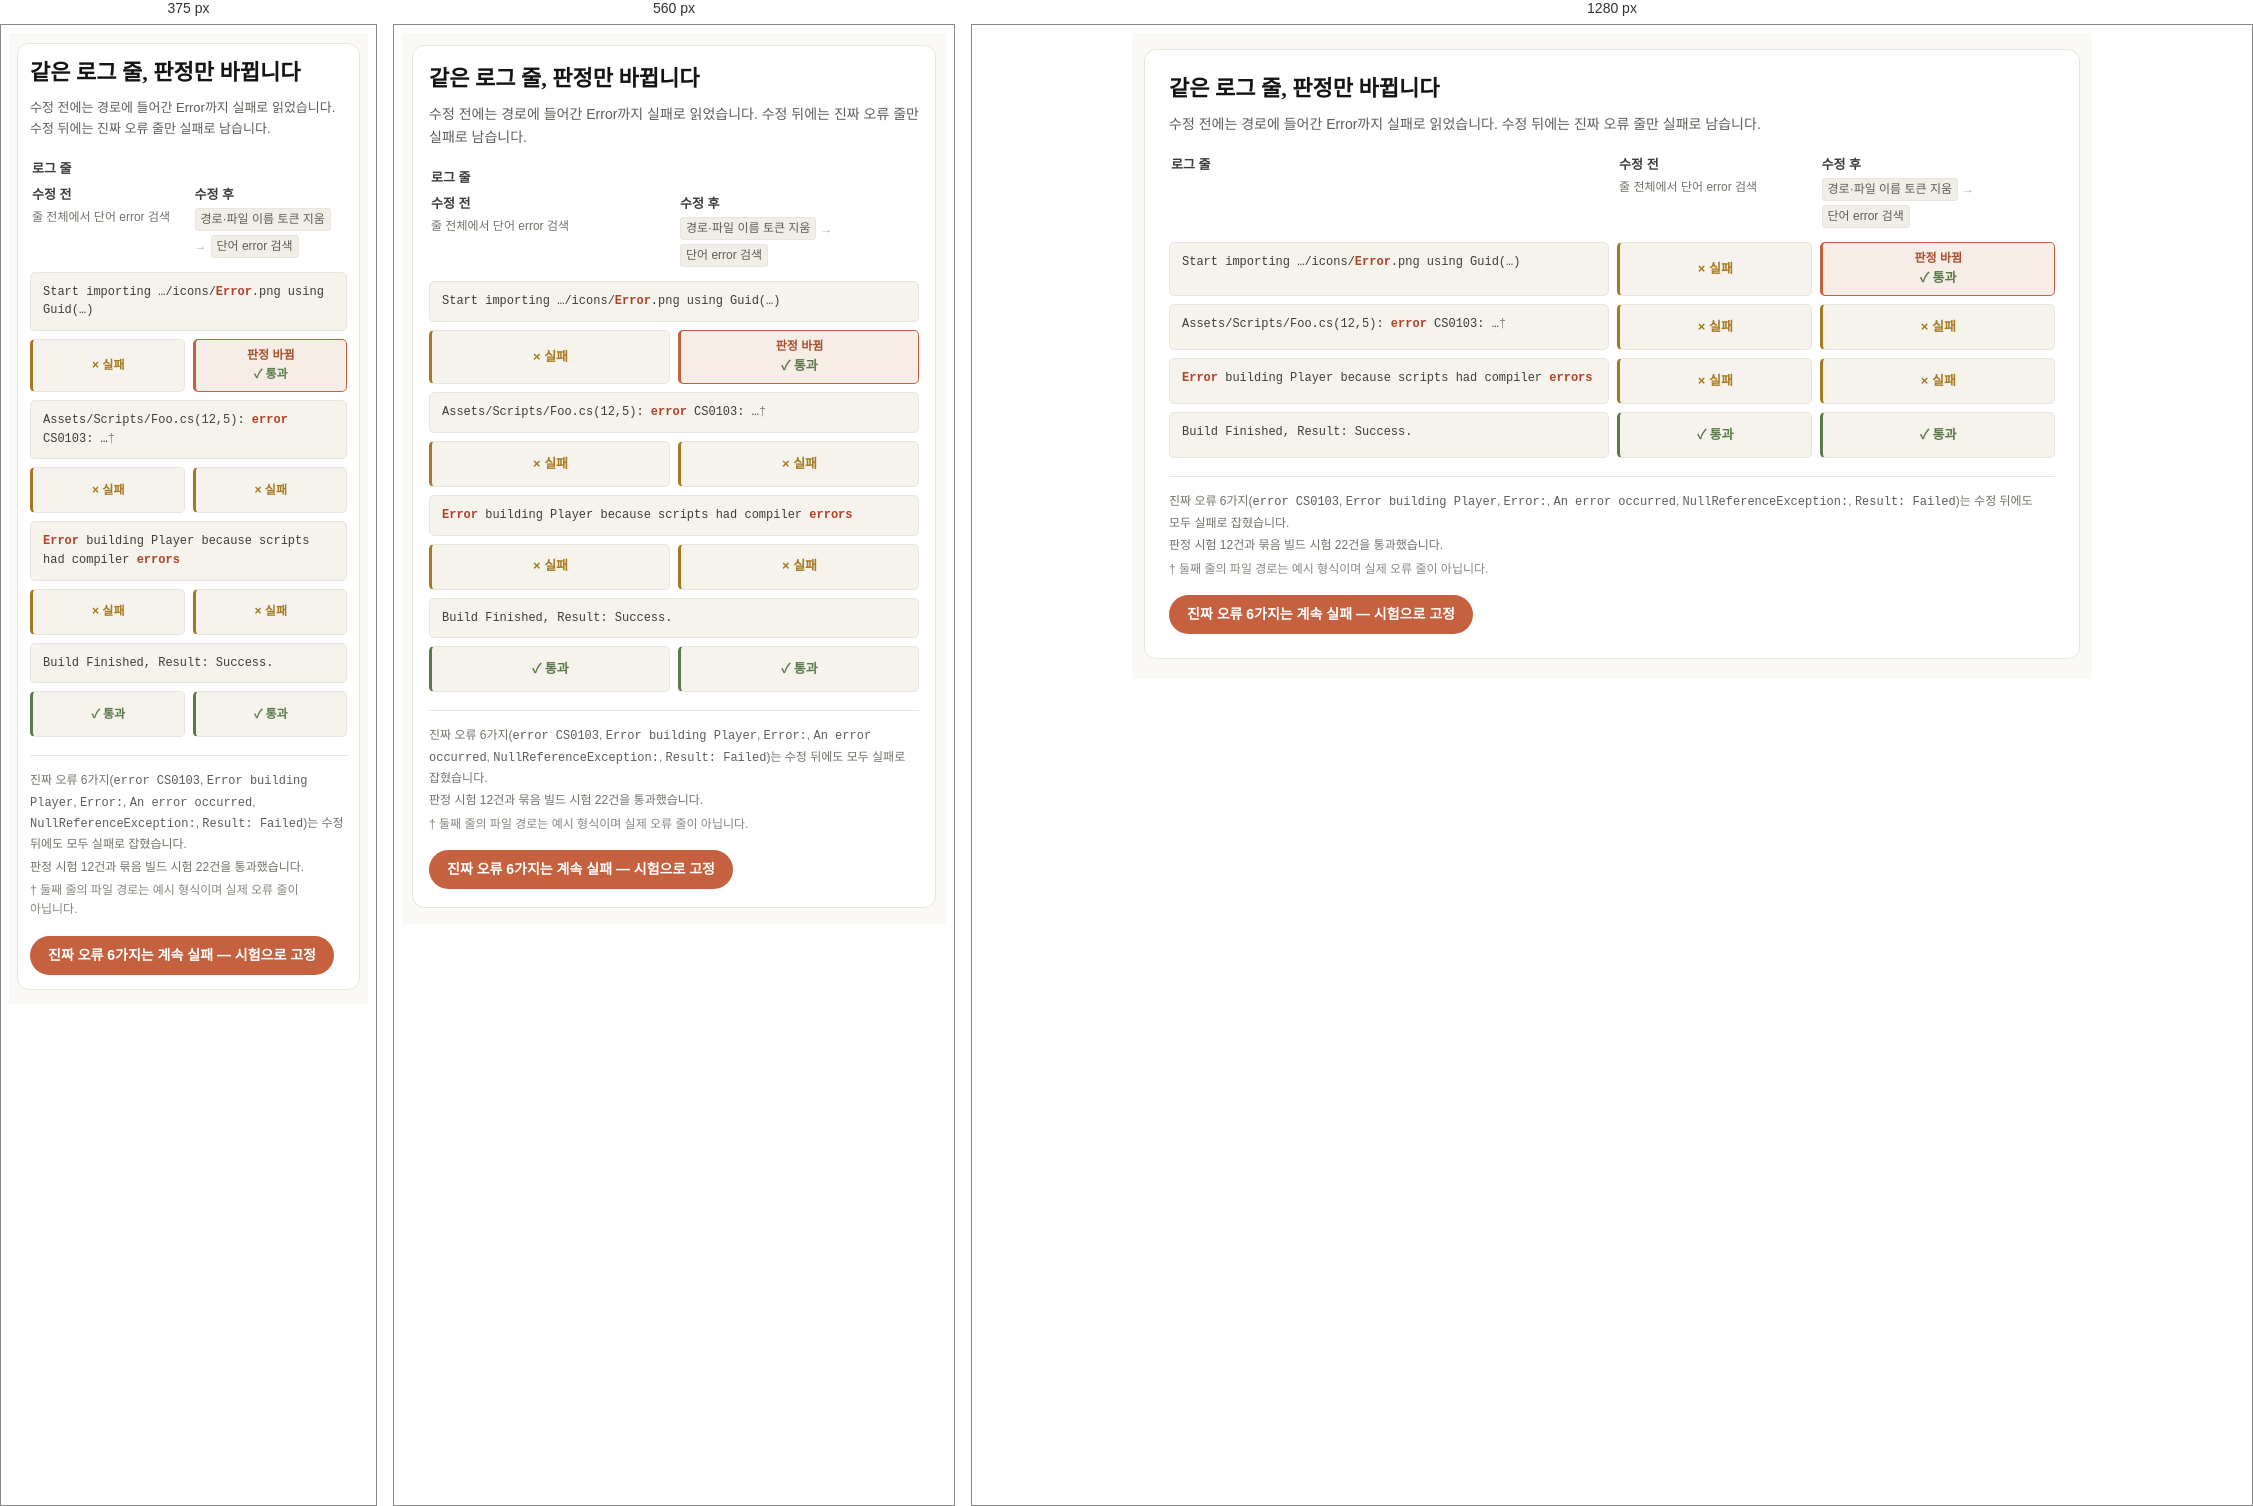
Rendered at 375 px, 560 px and 1280 px, left to right.

<!-- file: 612-log-filter.html -->
<div class="dg-612-log-filter">
<style>
@import url('https://fonts.googleapis.com/css2?family=JetBrains+Mono:wght@400;700&family=Noto+Sans+KR:wght@400;500;700&family=Noto+Serif+KR:wght@700&display=swap');
.dg-612-log-filter,.dg-612-log-filter *{box-sizing:border-box !important;}
.dg-612-log-filter{
  max-width:960px !important;
  margin:0 auto !important;
  padding:16px 12px 20px !important;
  background:#FAF9F5 !important;
  color:#3D3D3A !important;
  font-family:'Noto Sans KR','Malgun Gothic',sans-serif !important;
  font-size:14px !important;
  line-height:1.6 !important;
  word-break:keep-all !important;
}
.dg-612-log-filter .dg-sheet{
  background:#FFFFFF !important;
  border:1px solid #E8E6DC !important;
  border-radius:12px !important;
  padding:24px !important;
}
.dg-612-log-filter .dg-title{
  font-family:'Noto Serif KR',Georgia,serif !important;
  font-size:22px !important;
  font-weight:700 !important;
  line-height:1.4 !important;
  color:#141413 !important;
  word-break:keep-all !important;
}
.dg-612-log-filter .dg-lede{
  margin-top:8px !important;
  font-size:14px !important;
  line-height:1.65 !important;
  color:#5E5D59 !important;
  word-break:keep-all !important;
}
.dg-612-log-filter .dg-table{
  margin-top:20px !important;
  display:flex !important;
  flex-direction:column !important;
  gap:8px !important;
}
.dg-612-log-filter .dg-row{
  display:grid !important;
  grid-template-columns:minmax(0,2.15fr) minmax(0,0.95fr) minmax(0,1.15fr) !important;
  gap:8px !important;
  align-items:stretch !important;
}
.dg-612-log-filter .dg-h{
  display:flex !important;
  flex-direction:column !important;
  gap:4px !important;
  min-width:0 !important;
  padding:0 2px 6px !important;
  font-size:13px !important;
  font-weight:700 !important;
  line-height:1.4 !important;
  color:#3D3D3A !important;
  word-break:keep-all !important;
}
.dg-612-log-filter .dg-h-note{
  font-size:12px !important;
  font-weight:400 !important;
  line-height:1.5 !important;
  color:#73716A !important;
  word-break:keep-all !important;
}
.dg-612-log-filter .dg-h-after .dg-h-note{
  display:flex !important;
  flex-wrap:wrap !important;
  gap:4px !important;
  align-items:center !important;
}
.dg-612-log-filter .dg-step{
  display:inline-block !important;
  padding:2px 5px !important;
  background:#F0EEE6 !important;
  border:1px solid #E8E6DC !important;
  border-radius:3px !important;
  font-size:12px !important;
  line-height:1.4 !important;
  color:#5E5D59 !important;
  overflow-wrap:anywhere !important;
}
.dg-612-log-filter .dg-arrow{
  font-size:12px !important;
  line-height:1 !important;
  color:#B0AEA5 !important;
}
.dg-612-log-filter .dg-log{
  display:block !important;
  min-width:0 !important;
  padding:10px 12px !important;
  background:#F5F3EC !important;
  border:1px solid #E8E6DC !important;
  border-radius:5px !important;
  font-family:'JetBrains Mono',Consolas,monospace !important;
  font-size:12px !important;
  line-height:1.55 !important;
  color:#3D3D3A !important;
  word-break:keep-all !important;
  overflow-wrap:anywhere !important;
}
.dg-612-log-filter .dg-em{
  color:#B5402A !important;
  font-weight:700 !important;
}
.dg-612-log-filter .dg-mark{
  color:#87867F !important;
  font-weight:400 !important;
}
.dg-612-log-filter .dg-v{
  display:flex !important;
  flex-direction:column !important;
  align-items:center !important;
  justify-content:center !important;
  gap:3px !important;
  min-width:0 !important;
  min-height:46px !important;
  padding:8px 6px !important;
  background:#F5F3EC !important;
  border:1px solid #E8E6DC !important;
  border-left:3px solid #D1CFC5 !important;
  border-radius:5px !important;
  text-align:center !important;
}
.dg-612-log-filter .dg-v.is-fail{
  border-left-color:#A6781F !important;
}
.dg-612-log-filter .dg-v.is-pass{
  border-left-color:#5B7A4B !important;
}
.dg-612-log-filter .dg-chip{
  font-size:13px !important;
  font-weight:700 !important;
  line-height:1.4 !important;
  word-break:keep-all !important;
}
.dg-612-log-filter .dg-v.is-fail .dg-chip{
  color:#A6781F !important;
}
.dg-612-log-filter .dg-v.is-pass .dg-chip{
  color:#5B7A4B !important;
}
.dg-612-log-filter .dg-v.is-changed{
  background:#F5EDE6 !important;
  border:1.5px solid #C6613F !important;
  border-left:3px solid #C6613F !important;
}
.dg-612-log-filter .dg-tag{
  font-size:12px !important;
  font-weight:700 !important;
  line-height:1.3 !important;
  color:#A9502F !important;
  word-break:keep-all !important;
}
.dg-612-log-filter .dg-foot{
  margin-top:18px !important;
  padding-top:12px !important;
  border-top:1px solid #E8E6DC !important;
  font-size:12px !important;
  line-height:1.7 !important;
  color:#73716A !important;
  word-break:keep-all !important;
}
.dg-612-log-filter .dg-foot-line{
  margin-top:2px !important;
}
.dg-612-log-filter .dg-mono{
  font-family:'JetBrains Mono',Consolas,monospace !important;
  font-size:12px !important;
  color:#5E5D59 !important;
  overflow-wrap:anywhere !important;
}
.dg-612-log-filter .dg-foot-note{
  margin-top:4px !important;
  font-size:12px !important;
  line-height:1.6 !important;
  color:#87867F !important;
  word-break:keep-all !important;
}
.dg-612-log-filter .dg-pill-wrap{
  display:flex !important;
  margin-top:16px !important;
}
.dg-612-log-filter .dg-pill{
  display:inline-block !important;
  padding:10px 18px !important;
  background:#C6613F !important;
  border-radius:999px !important;
  color:#FFFFFF !important;
  font-size:14px !important;
  font-weight:700 !important;
  line-height:1.4 !important;
  word-break:keep-all !important;
}
@media (max-width:720px){
  .dg-612-log-filter{
    padding:12px 10px 16px !important;
  }
  .dg-612-log-filter .dg-sheet{
    padding:18px 16px !important;
  }
  .dg-612-log-filter .dg-row{
    grid-template-columns:minmax(0,1fr) minmax(0,1fr) !important;
  }
  .dg-612-log-filter .dg-log{
    grid-column:1 / -1 !important;
  }
  .dg-612-log-filter .dg-head .dg-h:first-child{
    grid-column:1 / -1 !important;
    padding-bottom:0 !important;
  }
}
@media (max-width:400px){
  .dg-612-log-filter{
    padding:10px 8px 14px !important;
  }
  .dg-612-log-filter .dg-sheet{
    padding:14px 12px !important;
  }
  .dg-612-log-filter .dg-lede{
    font-size:13px !important;
  }
  .dg-612-log-filter .dg-chip{
    font-size:12px !important;
  }
}
</style>
<div class="dg-sheet">
  <div class="dg-title">같은 로그 줄, 판정만 바뀝니다</div>
  <div class="dg-lede">수정 전에는 경로에 들어간 Error까지 실패로 읽었습니다. 수정 뒤에는 진짜 오류 줄만 실패로 남습니다.</div>

  <div class="dg-table">
    <div class="dg-row dg-head">
      <div class="dg-h">로그 줄</div>
      <div class="dg-h">
        <span>수정 전</span>
        <span class="dg-h-note">줄 전체에서 단어 error 검색</span>
      </div>
      <div class="dg-h dg-h-after">
        <span>수정 후</span>
        <span class="dg-h-note">
          <span class="dg-step">경로·파일 이름 토큰 지움</span>
          <span class="dg-arrow" aria-hidden="true">→</span>
          <span class="dg-step">단어 error 검색</span>
        </span>
      </div>
    </div>

    <div class="dg-row">
      <div class="dg-log">Start importing …/icons/<span class="dg-em">Error</span>.png using Guid(…)</div>
      <div class="dg-v is-fail"><span class="dg-chip">× 실패</span></div>
      <div class="dg-v is-pass is-changed">
        <span class="dg-tag">판정 바뀜</span>
        <span class="dg-chip">✓ 통과</span>
      </div>
    </div>

    <div class="dg-row">
      <div class="dg-log">Assets/Scripts/Foo.cs(12,5): <span class="dg-em">error</span> CS0103: …<span class="dg-mark">†</span></div>
      <div class="dg-v is-fail"><span class="dg-chip">× 실패</span></div>
      <div class="dg-v is-fail"><span class="dg-chip">× 실패</span></div>
    </div>

    <div class="dg-row">
      <div class="dg-log"><span class="dg-em">Error</span> building Player because scripts had compiler <span class="dg-em">errors</span></div>
      <div class="dg-v is-fail"><span class="dg-chip">× 실패</span></div>
      <div class="dg-v is-fail"><span class="dg-chip">× 실패</span></div>
    </div>

    <div class="dg-row">
      <div class="dg-log">Build Finished, Result: Success.</div>
      <div class="dg-v is-pass"><span class="dg-chip">✓ 통과</span></div>
      <div class="dg-v is-pass"><span class="dg-chip">✓ 통과</span></div>
    </div>
  </div>

  <div class="dg-foot">
    <div class="dg-foot-line">진짜 오류 6가지(<span class="dg-mono">error CS0103</span>, <span class="dg-mono">Error building Player</span>, <span class="dg-mono">Error:</span>, <span class="dg-mono">An error occurred</span>, <span class="dg-mono">NullReferenceException:</span>, <span class="dg-mono">Result: Failed</span>)는 수정 뒤에도 모두 실패로 잡혔습니다.</div>
    <div class="dg-foot-line">판정 시험 12건과 묶음 빌드 시험 22건을 통과했습니다.</div>
    <div class="dg-foot-note">† 둘째 줄의 파일 경로는 예시 형식이며 실제 오류 줄이 아닙니다.</div>
  </div>

  <div class="dg-pill-wrap">
    <div class="dg-pill">진짜 오류 6가지는 계속 실패 — 시험으로 고정</div>
  </div>
</div>
</div>